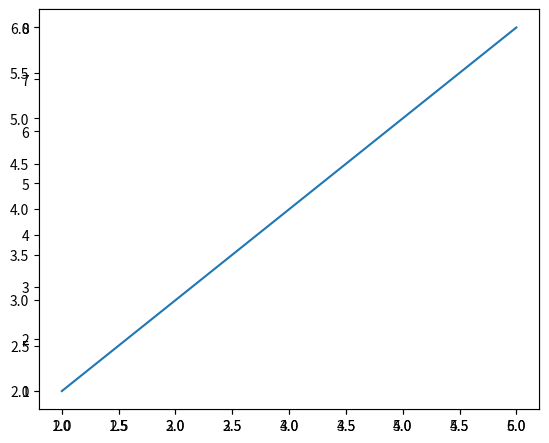

Recreate this plot in Python.
# Python program to show pyplot module
import matplotlib.pyplot as plt
from matplotlib.figure import Figure
# Creating a new figure with width = 5 inches
# and height = 4 inches
fig = plt.figure(figsize =(5, 4))
# Creating first axes for the figure
ax1 = fig.add_axes([1, 1, 1, 1])
# Creating second axes for the figure
ax2 = fig.add_axes([1, 1, 1, 1])
# Adding the data to be plotted
ax1.plot([2, 3, 4, 5, 5, 6, 6],
[5, 7, 1, 3, 4, 6 ,8])
ax2.plot([1, 2, 3, 4, 5],
[2, 3, 4, 5, 6])
plt.show()